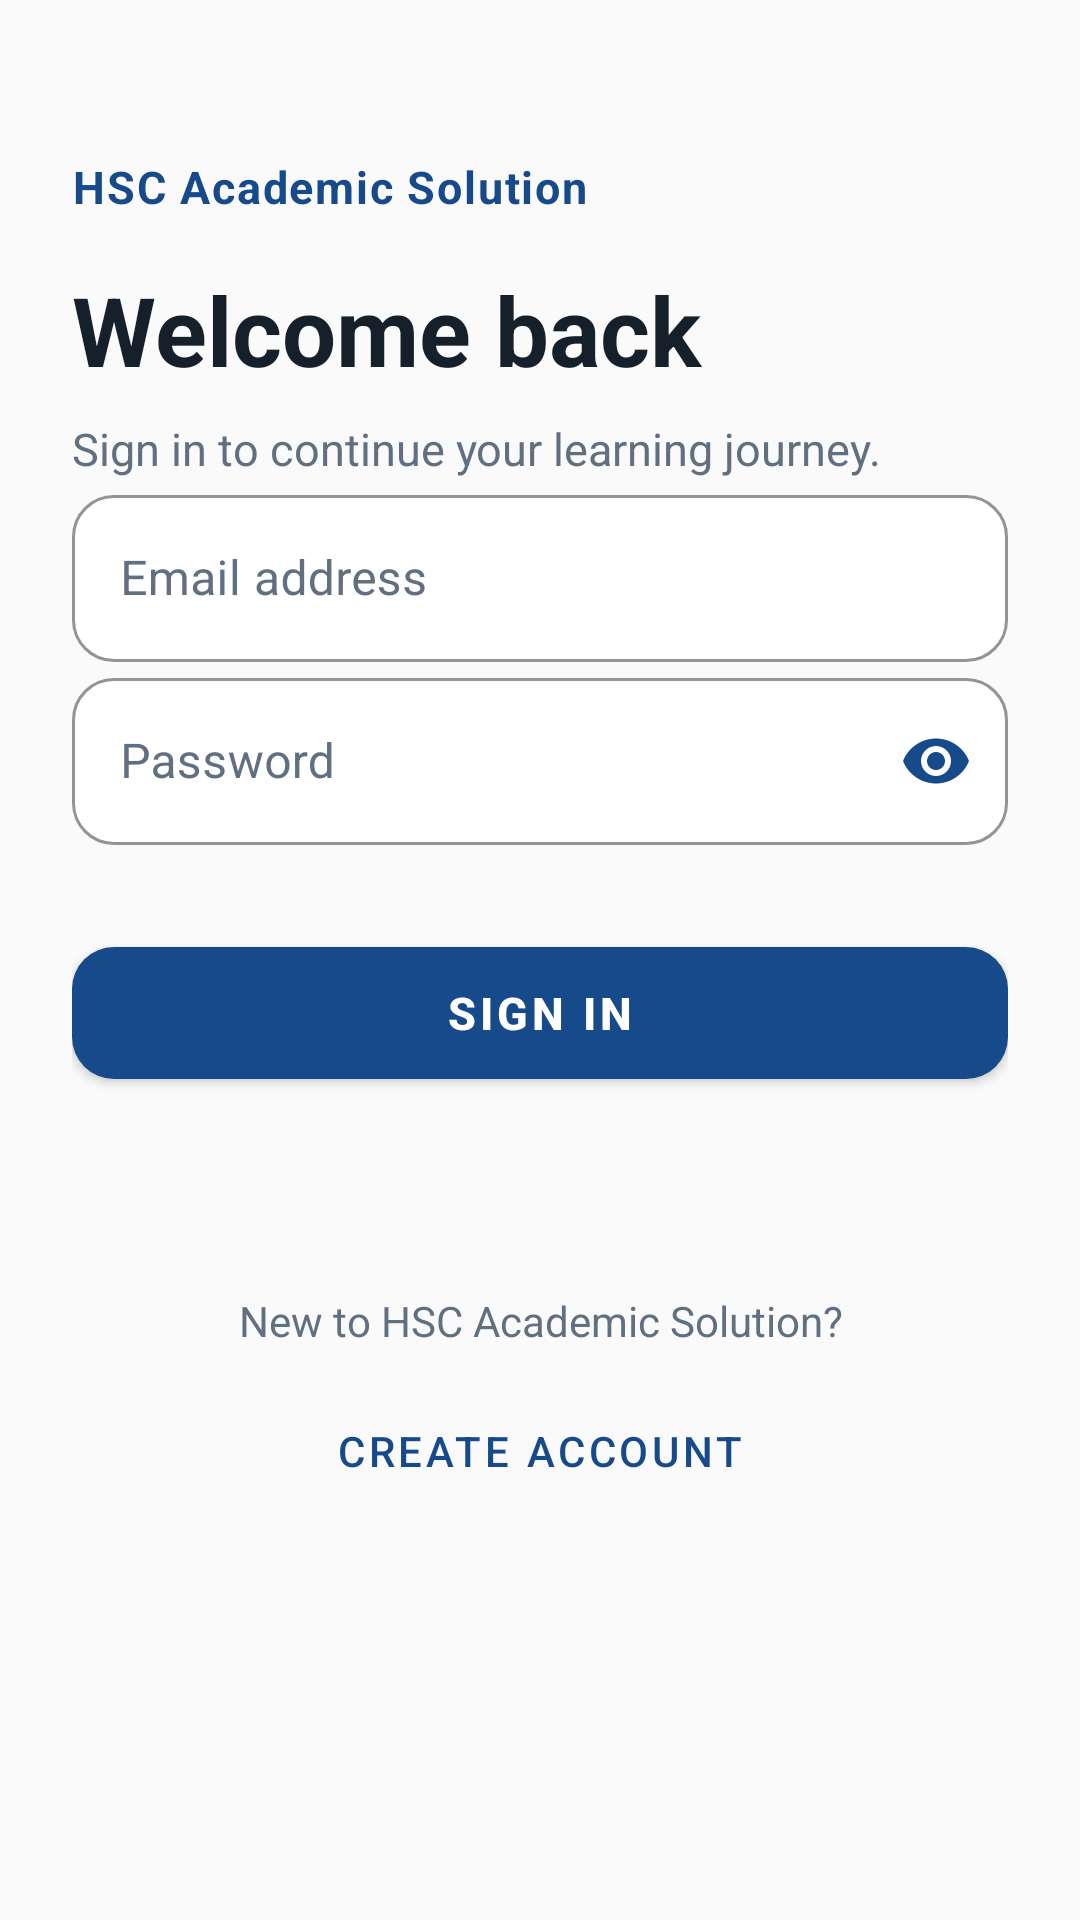

The Android layout XML behind this screen, and the referenced resources:
<!-- AndroidManifest.xml: application theme Theme.HscAcademicSolution -->
<!-- res/layout/fragment_login.xml -->
<?xml version="1.0" encoding="utf-8"?>
<ScrollView
    xmlns:android="http://schemas.android.com/apk/res/android"
    xmlns:app="http://schemas.android.com/apk/res-auto"
    android:layout_width="match_parent"
    android:layout_height="match_parent"
    android:fillViewport="true"
    android:background="@color/surface">

    <LinearLayout
        android:layout_width="match_parent"
        android:layout_height="wrap_content"
        android:orientation="vertical"
        android:paddingStart="24dp"
        android:paddingEnd="24dp"
        android:paddingTop="52dp"
        android:paddingBottom="32dp">

        
        <TextView
            android:layout_width="wrap_content"
            android:layout_height="wrap_content"
            android:text="@string/app_name"
            android:textSize="15sp"
            android:textStyle="bold"
            android:letterSpacing="0.04"
            android:textColor="@color/primary"/>

        
        <TextView
            android:layout_width="match_parent"
            android:layout_height="wrap_content"
            android:layout_marginTop="16dp"
            android:text="@string/login_title"
            android:textSize="32sp"
            android:textStyle="bold"
            android:textColor="@color/text_primary"/>

        <TextView
            android:layout_width="match_parent"
            android:layout_height="wrap_content"
            android:layout_marginTop="8dp"
            android:text="@string/login_subtitle"
            android:textSize="15sp"
            android:lineSpacingExtra="3dp"
            android:textColor="@color/text_secondary"/>

        
        <com.google.android.material.textfield.TextInputLayout
            style="@style/Widget.Hsc.TextInput"
            android:layout_width="match_parent"
            android:layout_height="wrap_content"
            android:hint="@string/email_hint">

            <com.google.android.material.textfield.TextInputEditText
                android:id="@+id/emailInput"
                android:layout_width="match_parent"
                android:layout_height="wrap_content"
                android:inputType="textEmailAddress"
                android:textColor="@color/text_primary"
                android:textColorHint="@color/text_secondary"/>

        </com.google.android.material.textfield.TextInputLayout>

        
        <com.google.android.material.textfield.TextInputLayout
            style="@style/Widget.Hsc.TextInput"
            android:layout_width="match_parent"
            android:layout_height="wrap_content"
            android:hint="@string/password_hint"
            app:endIconMode="password_toggle"
            app:endIconTint="@color/primary">

            <com.google.android.material.textfield.TextInputEditText
                android:id="@+id/passwordInput"
                android:layout_width="match_parent"
                android:layout_height="wrap_content"
                android:inputType="textPassword"
                android:textColor="@color/text_primary"
                android:textColorHint="@color/text_secondary"/>

        </com.google.android.material.textfield.TextInputLayout>

        
        <com.google.android.material.button.MaterialButton
            android:id="@+id/loginButton"
            android:layout_width="match_parent"
            android:layout_height="56dp"
            android:layout_marginTop="28dp"
            android:text="@string/login_button"
            android:textSize="15sp"
            android:textStyle="bold"
            app:cornerRadius="14dp"/>

        
        <ProgressBar
            android:id="@+id/loginProgress"
            android:layout_width="wrap_content"
            android:layout_height="wrap_content"
            android:layout_gravity="center_horizontal"
            android:layout_marginTop="16dp"
            android:visibility="gone"/>

        
        <TextView
            android:id="@+id/errorText"
            android:layout_width="match_parent"
            android:layout_height="wrap_content"
            android:layout_marginTop="14dp"
            android:textSize="14sp"
            android:lineSpacingExtra="2dp"
            android:textColor="@color/error"
            android:importantForAccessibility="yes"/>

        
        <TextView
            android:layout_width="match_parent"
            android:layout_height="wrap_content"
            android:layout_marginTop="32dp"
            android:gravity="center"
            android:text="@string/no_account_prompt"
            android:textSize="14sp"
            android:textColor="@color/text_secondary"/>

        <com.google.android.material.button.MaterialButton
            android:id="@+id/createAccountButton"
            style="@style/Widget.MaterialComponents.Button.TextButton"
            android:layout_width="match_parent"
            android:layout_height="52dp"
            android:layout_marginTop="8dp"
            android:text="@string/create_account_button"
            android:textSize="14sp"/>

    </LinearLayout>

</ScrollView>
<!-- resources referenced by this layout -->
<resources>
  <color name="error">#B3261E</color>
  <color name="primary">#174A8B</color>
  <color name="surface">#FAFAFA</color>
  <color name="text_primary">#16202A</color>
  <color name="text_secondary">#607080</color>
  <string name="app_name">HSC Academic Solution</string>
  <string name="create_account_button">Create account</string>
  <string name="email_hint">Email address</string>
  <string name="login_button">Sign in</string>
  <string name="login_subtitle">Sign in to continue your learning journey.</string>
  <string name="login_title">Welcome back</string>
  <string name="no_account_prompt">New to HSC Academic Solution?</string>
  <string name="password_hint">Password</string>
  <style name="Widget.Hsc.TextInput" parent="Widget.MaterialComponents.TextInputLayout.OutlinedBox">
  
          
          <item name="boxCornerRadiusTopStart">14dp</item>
          <item name="boxCornerRadiusTopEnd">14dp</item>
          <item name="boxCornerRadiusBottomStart">14dp</item>
          <item name="boxCornerRadiusBottomEnd">14dp</item>
  
          
          <item name="boxStrokeColor">@color/primary</item>
          <item name="endIconTint">@color/primary</item>
          <item name="android:textColor">@color/text_primary</item>
          <item name="boxStrokeWidth">1dp</item>
  
          
          <item name="boxStrokeWidthFocused">2dp</item>
  
          
          <item name="boxBackgroundColor">@color/white</item>
  
          
          <item name="hintTextColor">@color/text_secondary</item>
  
          
          <item name="android:textColorHint">@color/text_secondary</item>
  
          
          <item name="boxStrokeErrorColor">@color/error</item>
  
  
      </style>
  <style name="Theme.HscAcademicSolution" parent="Theme.MaterialComponents.DayNight.NoActionBar">
  
          <item name="colorPrimary">@color/primary</item>
          <item name="colorPrimaryVariant">@color/primary_dark</item>
          <item name="colorSecondary">@color/secondary</item>
          <item name="colorSecondaryVariant">@color/secondary</item>
  
          <item name="colorControlActivated">@color/primary</item>
          <item name="colorControlHighlight">@color/secondary</item>
  
          <item name="android:colorAccent">@color/primary</item>
  
          <item name="android:windowBackground">@color/surface</item>
  
      </style>
  <color name="white">#FFFFFF</color>
  <color name="primary_dark">#103761</color>
  <color name="secondary">#18A999</color>
</resources>
